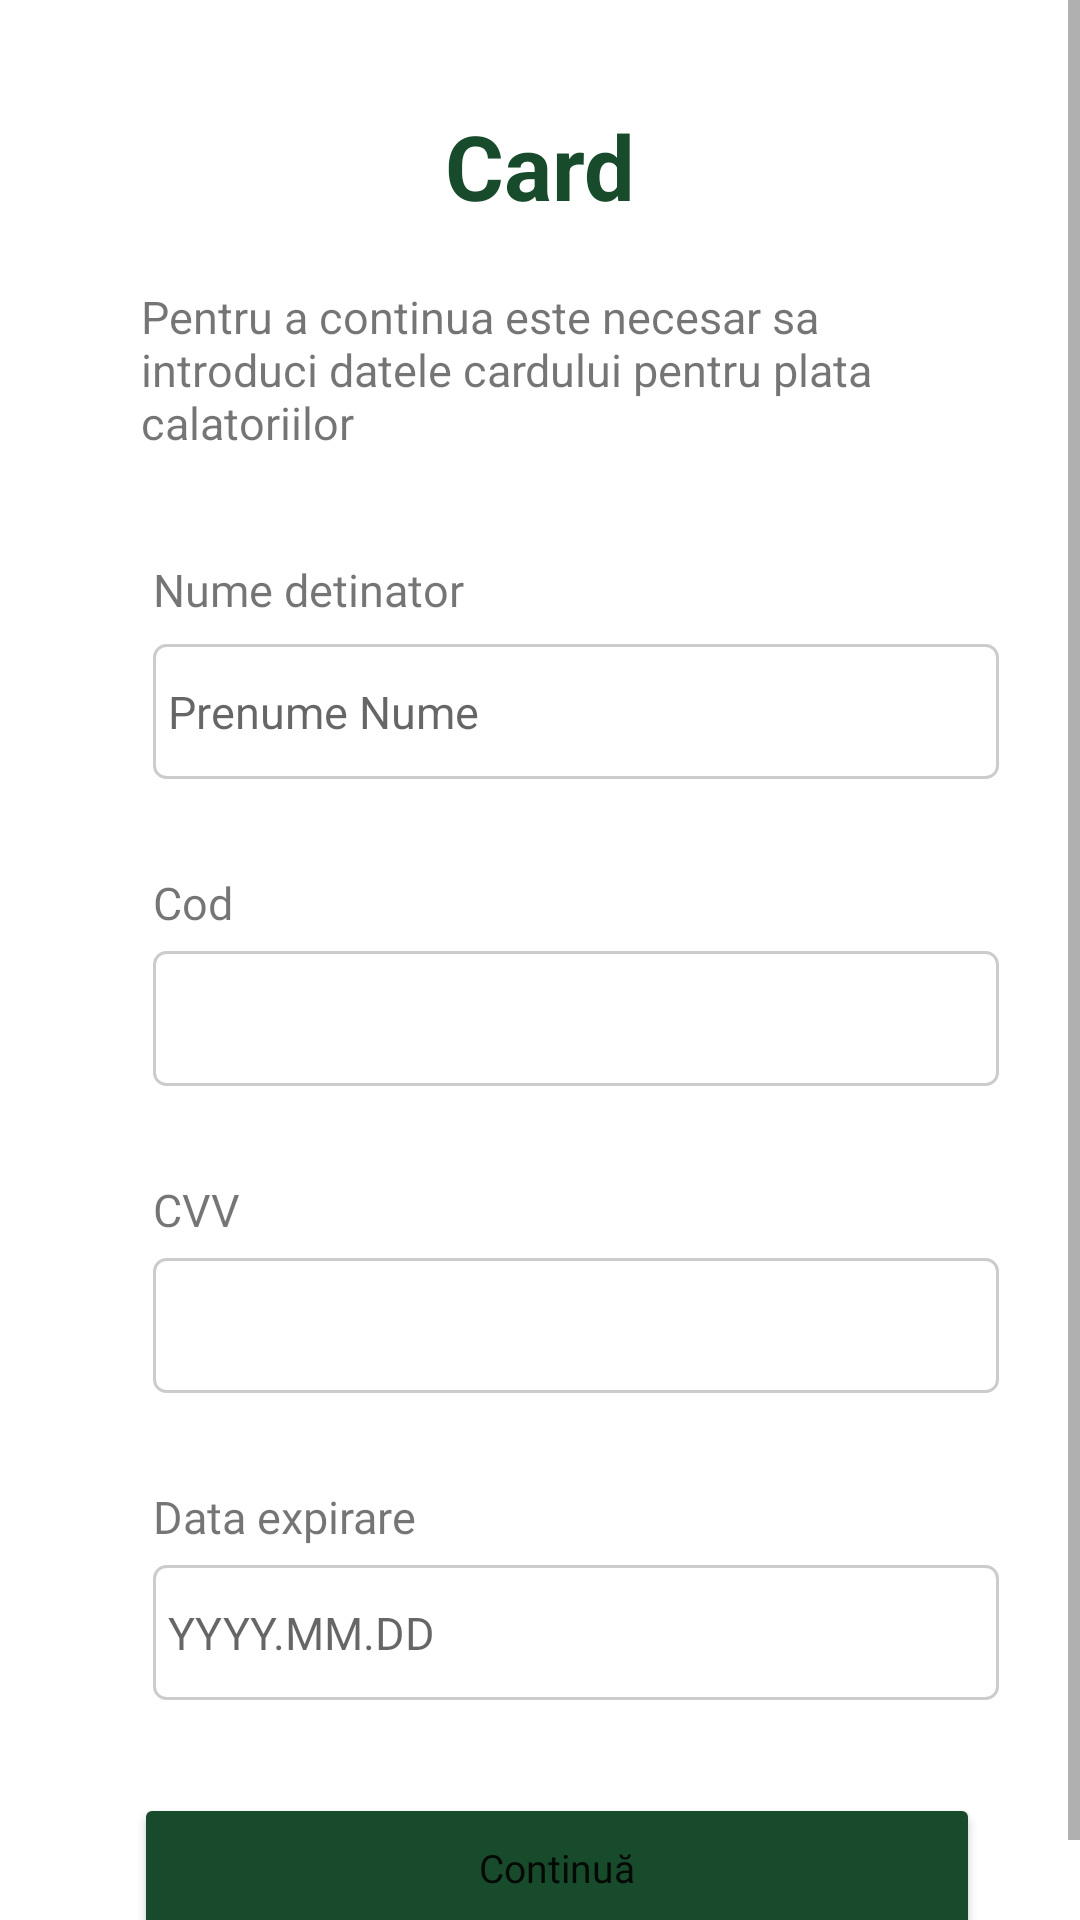

Produce the Android XML layout that renders to this screen, including the resource entries it uses.
<!-- AndroidManifest.xml: application theme Theme.EcoGo -->
<!-- res/layout/activity_set_card.xml -->
<?xml version="1.0" encoding="utf-8"?>
<ScrollView

    xmlns:android="http://schemas.android.com/apk/res/android"
    xmlns:app="http://schemas.android.com/apk/res-auto"
    xmlns:tools="http://schemas.android.com/tools"
    android:layout_width="match_parent"
    android:layout_height="match_parent">


    <androidx.constraintlayout.widget.ConstraintLayout
        android:layout_width="match_parent"
        android:layout_height="wrap_content"
        tools:context=".AddCardActivity">

        >

        <Button
            android:id="@+id/setCard"
            android:layout_width="282dp"
            android:layout_height="50dp"
            android:layout_marginTop="31dp"
            android:layout_marginBottom="20dp"
            android:backgroundTint="#184A2C"
            android:fontFamily="@font/poppins"
            android:text="Continuă"
            android:textAllCaps="false"
            android:textSize="13sp"
            app:cornerRadius="6sp"
            app:layout_constraintBottom_toBottomOf="parent"
            app:layout_constraintEnd_toEndOf="parent"
            app:layout_constraintHorizontal_bias="0.573"
            app:layout_constraintStart_toStartOf="parent"
            app:layout_constraintTop_toBottomOf="@+id/editTextName5" />

        <EditText
            android:id="@+id/editTextName5"
            android:layout_width="282dp"
            android:layout_height="45dp"
            android:layout_marginTop="6dp"
            android:background="@drawable/custom_input"
            android:ems="10"
            android:paddingLeft="5dp"
            android:hint="YYYY.MM.DD"
            android:inputType="date"
            android:textSize="15sp"
            app:layout_constraintEnd_toEndOf="parent"
            app:layout_constraintHorizontal_bias="0.0"
            app:layout_constraintStart_toStartOf="@+id/textView26"
            app:layout_constraintTop_toBottomOf="@+id/textView26" />

    <TextView
        android:id="@+id/textView26"
        android:layout_width="wrap_content"
        android:layout_height="wrap_content"
        android:layout_marginTop="31dp"
        android:fontFamily="@font/poppins"
        android:text="Data expirare"
        android:textSize="15sp"
        app:layout_constraintStart_toStartOf="@+id/editTextName4"
        app:layout_constraintTop_toBottomOf="@+id/editTextName4" />

    <EditText
        android:id="@+id/editTextName4"
        android:layout_width="282dp"
        android:layout_height="45dp"
        android:layout_marginTop="6dp"
        android:background="@drawable/custom_input"
        android:ems="10"
        android:paddingLeft="5dp"
        android:inputType="number"
        android:textSize="15sp"
        app:layout_constraintEnd_toEndOf="parent"
        app:layout_constraintHorizontal_bias="0.0"
        app:layout_constraintStart_toStartOf="@+id/textView25"
        app:layout_constraintTop_toBottomOf="@+id/textView25" />

    <TextView
        android:id="@+id/textView25"
        android:layout_width="wrap_content"
        android:layout_height="wrap_content"
        android:layout_marginTop="31dp"
        android:fontFamily="@font/poppins"
        android:text="CVV"
        android:textSize="15sp"
        app:layout_constraintStart_toStartOf="@+id/editTextName3"
        app:layout_constraintTop_toBottomOf="@+id/editTextName3" />

    <EditText
        android:id="@+id/editTextName3"
        android:layout_width="282dp"
        android:layout_height="45dp"
        android:layout_marginTop="6dp"
        android:background="@drawable/custom_input"
        android:ems="10"
        android:paddingLeft="5dp"
        android:inputType="textPersonName"
        android:textSize="15sp"
        app:layout_constraintEnd_toEndOf="parent"
        app:layout_constraintHorizontal_bias="0.0"
        app:layout_constraintStart_toStartOf="@+id/textView24"
        app:layout_constraintTop_toBottomOf="@+id/textView24" />

    <TextView
        android:id="@+id/textView24"
        android:layout_width="wrap_content"
        android:layout_height="wrap_content"
        android:layout_marginTop="31dp"
        android:fontFamily="@font/poppins"
        android:text="Cod"
        android:textSize="15sp"
        app:layout_constraintStart_toStartOf="@+id/editTextName2"
        app:layout_constraintTop_toBottomOf="@+id/editTextName2" />

        <EditText
            android:id="@+id/editTextName2"
            android:layout_width="282dp"
            android:layout_height="45dp"
            android:layout_marginTop="8dp"
            android:background="@drawable/custom_input"
            android:ems="10"
            android:hint="Prenume Nume"
            android:inputType="textPersonName"
            android:paddingLeft="5dp"
            android:textSize="15sp"
            app:layout_constraintEnd_toEndOf="parent"
            app:layout_constraintHorizontal_bias="0.0"
            app:layout_constraintStart_toStartOf="@+id/textView23"
            app:layout_constraintTop_toBottomOf="@+id/textView23" />

    <TextView
        android:id="@+id/textView23"
        android:layout_width="wrap_content"
        android:layout_height="wrap_content"
        android:layout_marginStart="4dp"
        android:layout_marginTop="31dp"
        android:fontFamily="@font/poppins"
        android:text="Nume detinator"
        android:textSize="15sp"
        app:layout_constraintStart_toStartOf="@+id/textView21"
        app:layout_constraintTop_toBottomOf="@+id/textView21" />

        <TextView
            android:id="@+id/textView21"
            android:layout_width="271dp"
            android:layout_height="60dp"
            android:layout_marginTop="20dp"
            android:text="Pentru a continua este necesar sa introduci datele cardului pentru plata calatoriilor"
            android:textSize="15sp"
            app:layout_constraintEnd_toEndOf="parent"
            app:layout_constraintHorizontal_bias="0.528"
            app:layout_constraintStart_toStartOf="parent"
            app:layout_constraintTop_toBottomOf="@+id/textView20" />

        <TextView
            android:id="@+id/textView20"
            android:layout_width="wrap_content"
            android:layout_height="wrap_content"
            android:layout_marginTop="35dp"
            android:text="Card"
            android:textColor="#184A2C"
            android:textSize="30sp"
            android:textStyle="bold"
            app:layout_constraintEnd_toEndOf="parent"
            app:layout_constraintStart_toStartOf="parent"
            app:layout_constraintTop_toTopOf="parent" />




    </androidx.constraintlayout.widget.ConstraintLayout>
</ScrollView>
<!-- resources referenced by this layout -->
<resources>
  <!-- drawable custom_input (drawable) -->
  <?xml version="1.0" encoding="utf-8"?>
  <selector xmlns:android="http://schemas.android.com/apk/res/android">
      <item android:state_enabled="true" android:state_focused="true">
          <shape android:shape="rectangle">
              <solid android:color="@color/white"></solid>
              <corners android:radius="4dp"></corners>
              <stroke android:color="#4CAA9C" android:width="2dp"></stroke>
          </shape>
      </item>
  
      <item android:state_enabled="true">
          <shape android:shape="rectangle">
              <solid android:color="@color/white"></solid>
              <corners android:radius="4dp"></corners>
              <stroke android:color="#FFCCCCCC" android:width="1dp"></stroke>
          </shape>
      </item>
  
  </selector>
  <style name="Theme.EcoGo" parent="Theme.MaterialComponents.DayNight.DarkActionBar">
          
          <item name="colorPrimary">@color/green</item>
          <item name="colorPrimaryVariant">@color/green</item>
          <item name="colorOnPrimary">@color/white</item>
          
          <item name="colorSecondary">@color/teal_200</item>
          <item name="colorSecondaryVariant">@color/teal_700</item>
          <item name="colorOnSecondary">@color/black</item>
          
          <item name="android:statusBarColor" tools:targetApi="l">?attr/colorPrimaryVariant</item>
          
      </style>
  <color name="white">#FFFFFFFF</color>
  <color name="green">#184A2C</color>
  <color name="teal_200">#FF03DAC5</color>
  <color name="teal_700">#FF018786</color>
  <color name="black">#FF000000</color>
</resources>
